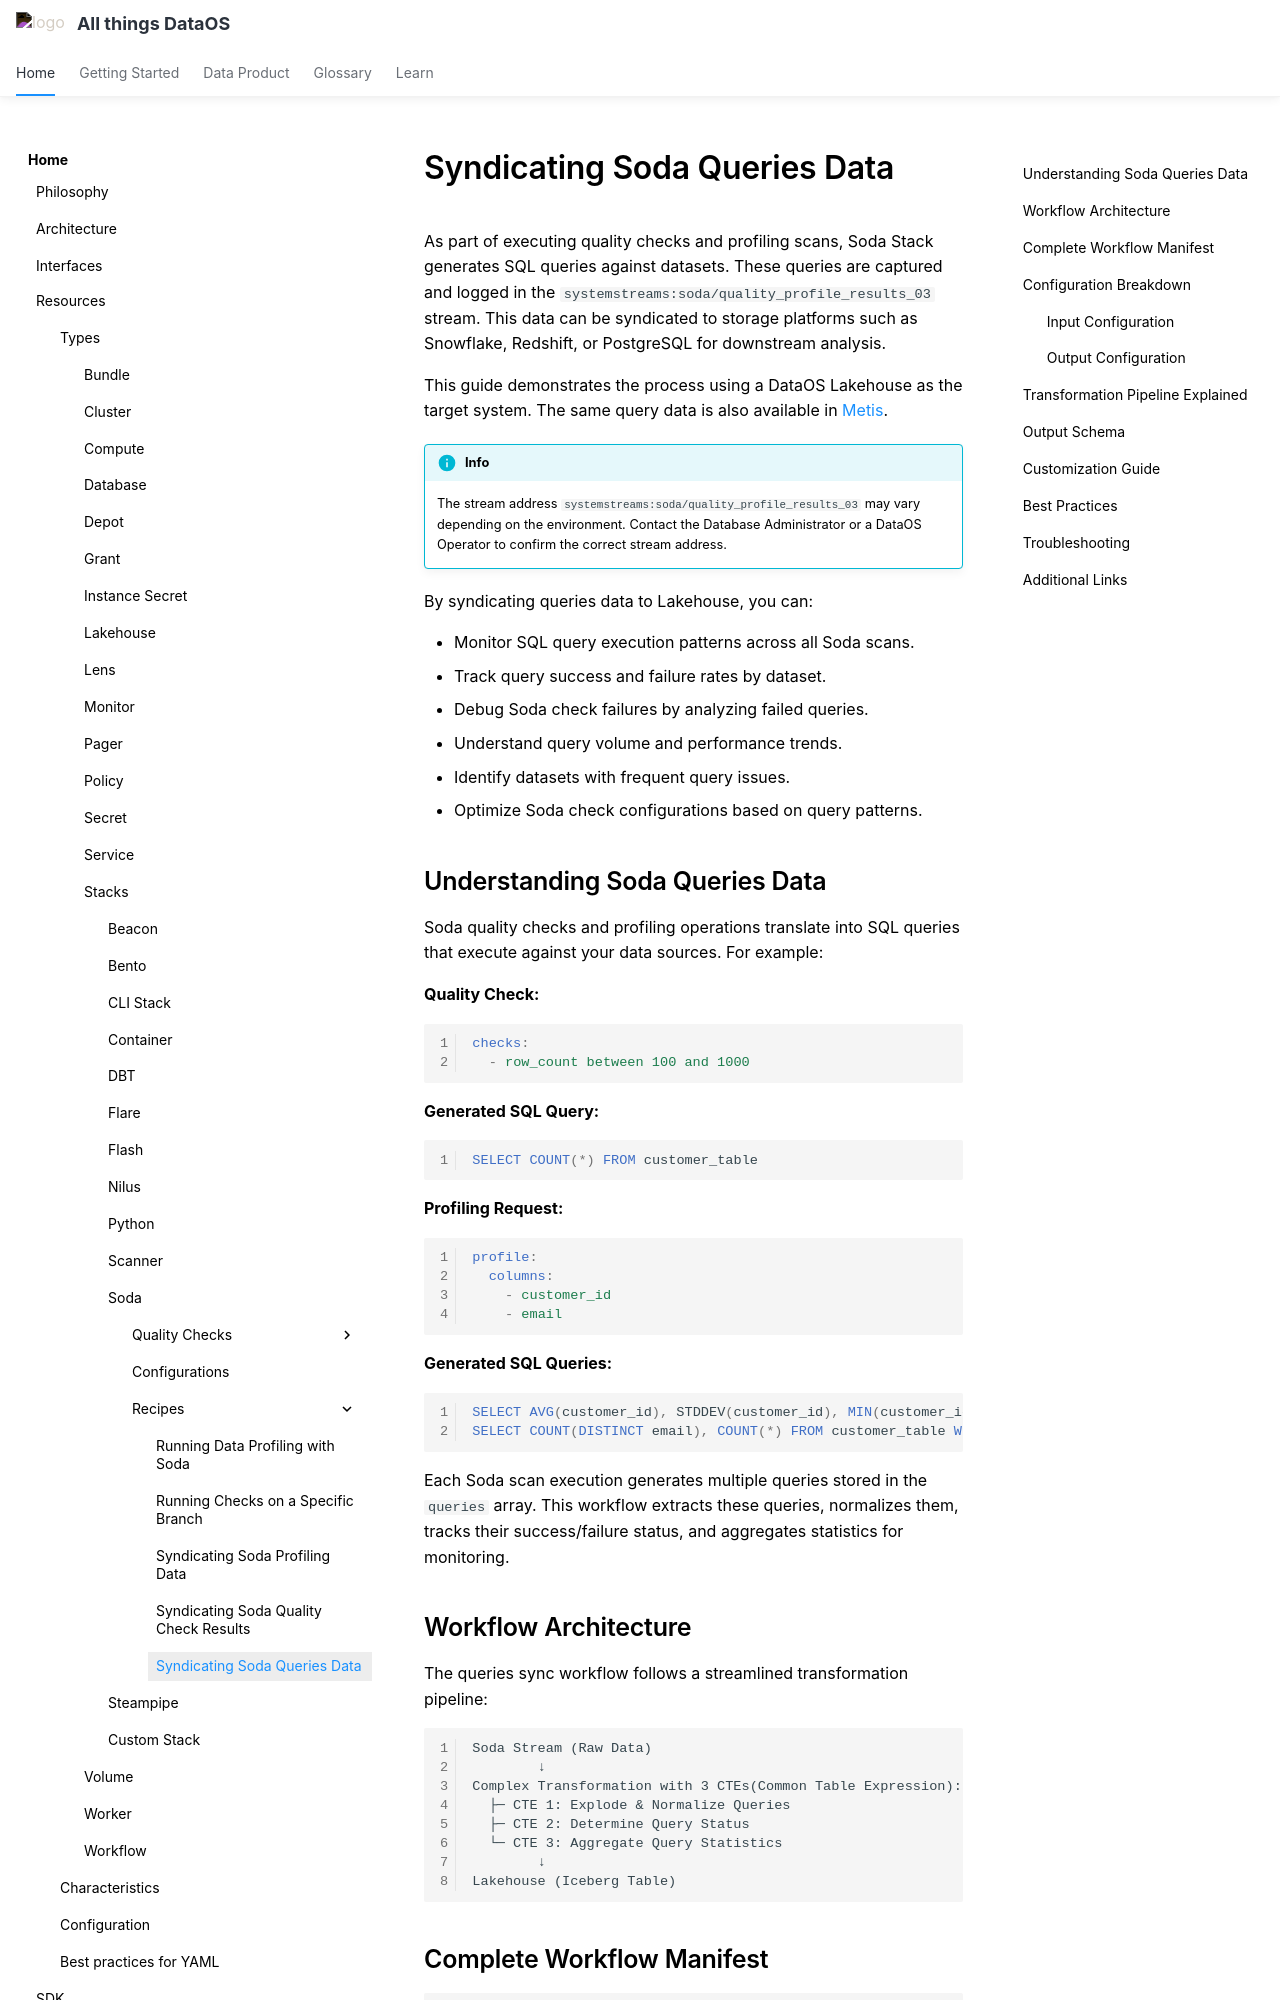

repository: moderndatacompany/dataos.info · page: resources/stacks/soda/sync_queries_data_to_lakehouse/index.html · generator: mkdocs

# Syndicating Soda Queries Data

As part of executing quality checks and profiling scans, Soda Stack generates SQL queries against datasets. These queries are captured and logged in the `systemstreams:soda/quality_profile_results_03` stream. This data can be syndicated to storage platforms such as Snowflake, Redshift, or PostgreSQL for downstream analysis. 

This guide demonstrates the process using a DataOS Lakehouse as the target system. The same query data is also available in [Metis](/interfaces/metis/metis_ui_assets/metis_assets_tables/).



!!! info
    The stream address `systemstreams:soda/quality_profile_results_03` may vary depending on the environment. Contact the Database Administrator or a DataOS Operator to confirm the correct stream address.


By syndicating queries data to Lakehouse, you can:

- Monitor SQL query execution patterns across all Soda scans.
- Track query success and failure rates by dataset.
- Debug Soda check failures by analyzing failed queries.
- Understand query volume and performance trends.
- Identify datasets with frequent query issues.
- Optimize Soda check configurations based on query patterns.

## Understanding Soda Queries Data

Soda quality checks and profiling operations translate into SQL queries that execute against your data sources. For example:

**Quality Check:**
```yaml
checks:
  - row_count between 100 and 1000
```

**Generated SQL Query:**
```sql
SELECT COUNT(*) FROM customer_table
```

**Profiling Request:**
```yaml
profile:
  columns:
    - customer_id
    - email
```

**Generated SQL Queries:**
```sql
SELECT AVG(customer_id), STDDEV(customer_id), MIN(customer_id), MAX(customer_id) FROM customer_table
SELECT COUNT(DISTINCT email), COUNT(*) FROM customer_table WHERE email IS NULL
```

Each Soda scan execution generates multiple queries stored in the `queries` array. This workflow extracts these queries, normalizes them, tracks their success/failure status, and aggregates statistics for monitoring.


## Workflow Architecture

The queries sync workflow follows a streamlined transformation pipeline:

```
Soda Stream (Raw Data)
        ↓
Complex Transformation with 3 CTEs(Common Table Expression):
  ├─ CTE 1: Explode & Normalize Queries
  ├─ CTE 2: Determine Query Status
  └─ CTE 3: Aggregate Query Statistics
        ↓
Lakehouse (Iceberg Table)
```
